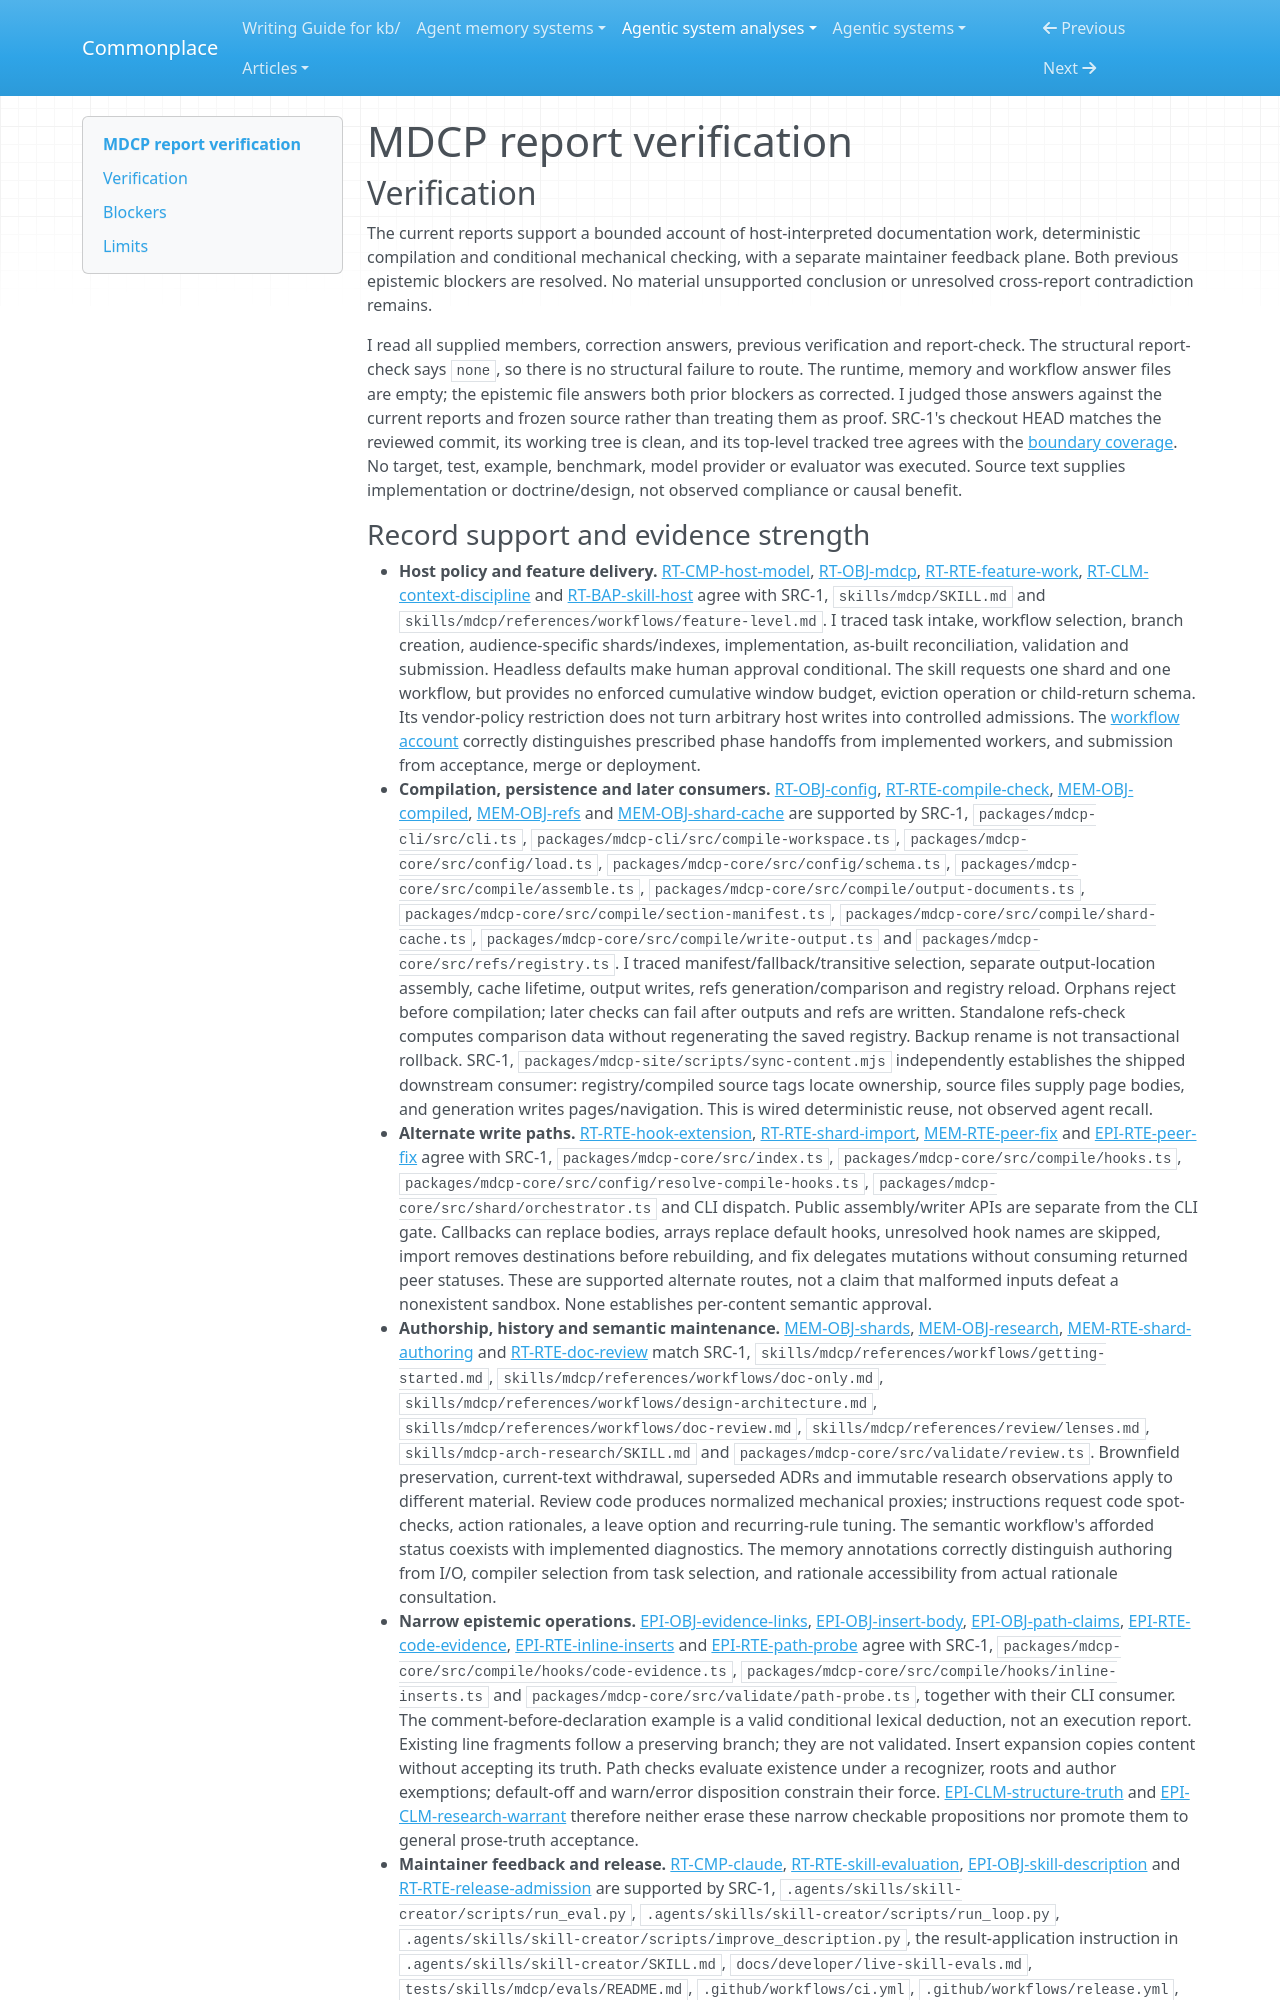

repository: zby/commonplace · page: agentic-system-analyses/retained/betsalel-williamson--mdcp/report-verification/index.html · generator: mkdocs

---
type: agentic-system-analyses/types/agentic-system-verification.md
description: "Report verification of MDCP's shipped documentation loop at its frozen Git boundary."
run-id: AAS-2026-11-08-mdcp-1e4e8314c1e4-01
reviewed-boundary: "1a198715a4da72dd89bad93f84cf5d4b3ab56b01"
---

# MDCP report verification

## Verification

The current reports support a bounded account of host-interpreted documentation work, deterministic compilation and conditional mechanical checking, with a separate maintainer feedback plane. Both previous epistemic blockers are resolved. No material unsupported conclusion or unresolved cross-report contradiction remains.

I read all supplied members, correction answers, previous verification and report-check. The structural report-check says `none`, so there is no structural failure to route. The runtime, memory and workflow answer files are empty; the epistemic file answers both prior blockers as corrected. I judged those answers against the current reports and frozen source rather than treating them as proof. SRC-1's checkout HEAD matches the reviewed commit, its working tree is clean, and its top-level tracked tree agrees with the [boundary coverage](boundary.md#boundary-and-evidence). No target, test, example, benchmark, model provider or evaluator was executed. Source text supplies implementation or doctrine/design, not observed compliance or causal benefit.
